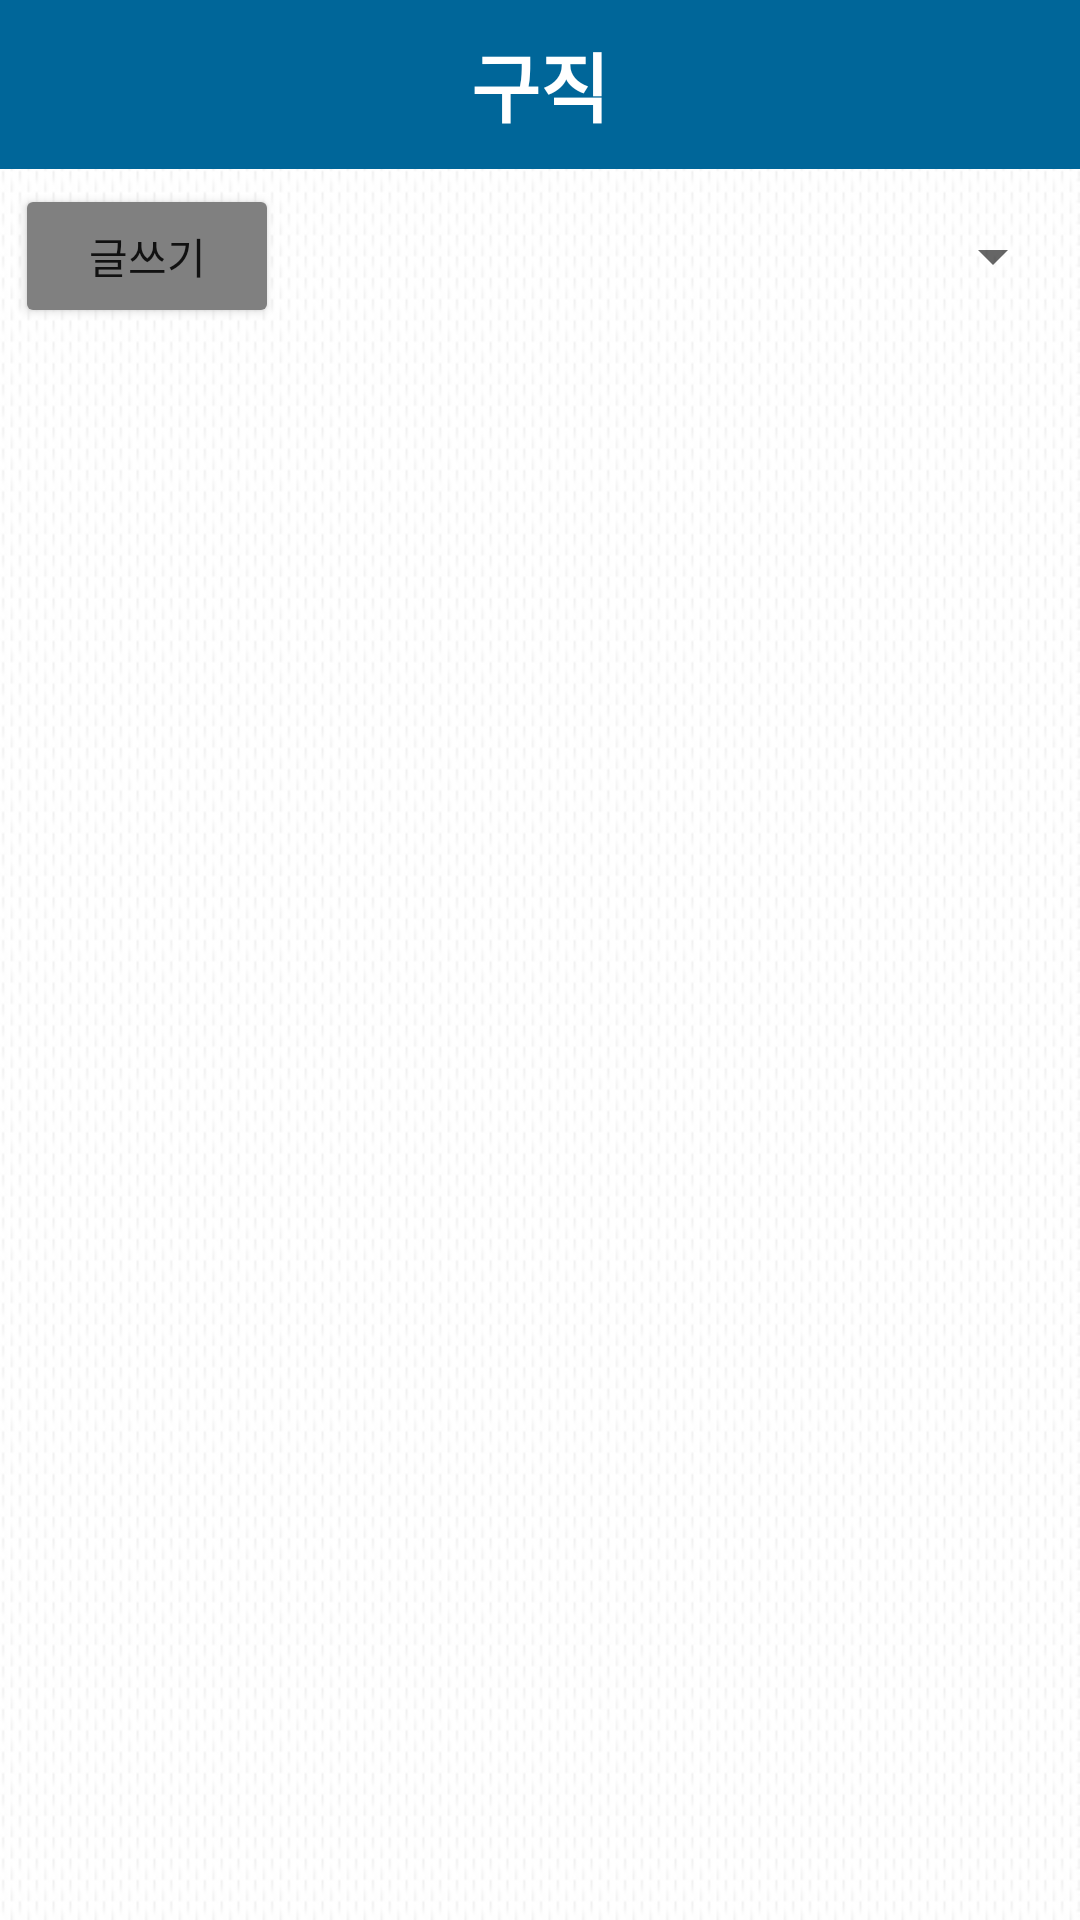

The Android layout XML behind this screen, and the referenced resources:
<!-- AndroidManifest.xml: application theme Theme.Asap_Front -->
<!-- res/layout/job_post_list_activity.xml -->
<?xml version="1.0" encoding="utf-8"?>
<LinearLayout xmlns:android="http://schemas.android.com/apk/res/android"
    xmlns:app="http://schemas.android.com/apk/res-auto"
    xmlns:tools="http://schemas.android.com/tools"
    android:orientation="vertical"
    android:gravity="center_horizontal"
    android:layout_width="match_parent"
    android:layout_height="match_parent"
    android:background="@drawable/background"
    tools:context=".JobPostListActivity">
    <TextView
        android:layout_width="match_parent"
        android:layout_height="wrap_content"
        android:layout_gravity="center_horizontal"
        android:textAlignment="center"
        android:background="#006699"
        android:textStyle="bold"
        android:textSize="25dp"
        android:fontFamily="@font/fontstyle1"
        android:text="구직"
        android:textColor="@color/white"
        android:padding="10dp"/>
    <LinearLayout
        android:layout_width="match_parent"
        android:layout_height="wrap_content"
        android:orientation="horizontal"
        android:gravity="center_vertical">
        <Button
            android:layout_width="wrap_content"
            android:layout_height="wrap_content"
            android:backgroundTint="#808080"
            android:text="글쓰기"
            android:layout_margin="5dp"/>
        <View
            android:layout_width="0dp"
            android:layout_height="0dp"
            android:layout_weight="1"/>
        <Spinner
            android:layout_width="80dp"
            android:layout_height="wrap_content"
            android:layout_margin="5dp"/>
    </LinearLayout>
    <ScrollView
        android:layout_width="match_parent"
        android:layout_height="wrap_content">
        <androidx.recyclerview.widget.RecyclerView
            android:layout_width="match_parent"
            android:layout_height="wrap_content" />
    </ScrollView>
</LinearLayout>
<!-- resources referenced by this layout -->
<resources>
  <!-- drawable background: jpg bitmap (drawable, 75377 bytes) -->
  <style name="Theme.Asap_Front" parent="Theme.AppCompat.Light.NoActionBar">
          
          <item name="colorPrimary">#006699</item>
          <item name="colorPrimaryVariant">#006699</item>
          <item name="colorOnPrimary">@color/white</item>
          
          <item name="colorSecondary">@color/teal_200</item>
          <item name="colorSecondaryVariant">@color/teal_700</item>
          <item name="colorOnSecondary">@color/black</item>
          
          <item name="android:statusBarColor" tools:targetApi="l">?attr/colorPrimaryVariant</item>
          
      </style>
  <!-- not gathered from this repository: default colours our renderer supplied (Android Studio template values) -->
  <color name="teal_200">#FF03DAC5</color>
  <color name="teal_700">#FF018786</color>
  <color name="black">#FF000000</color>
  <color name="white">#FFFFFFFF</color>
</resources>
